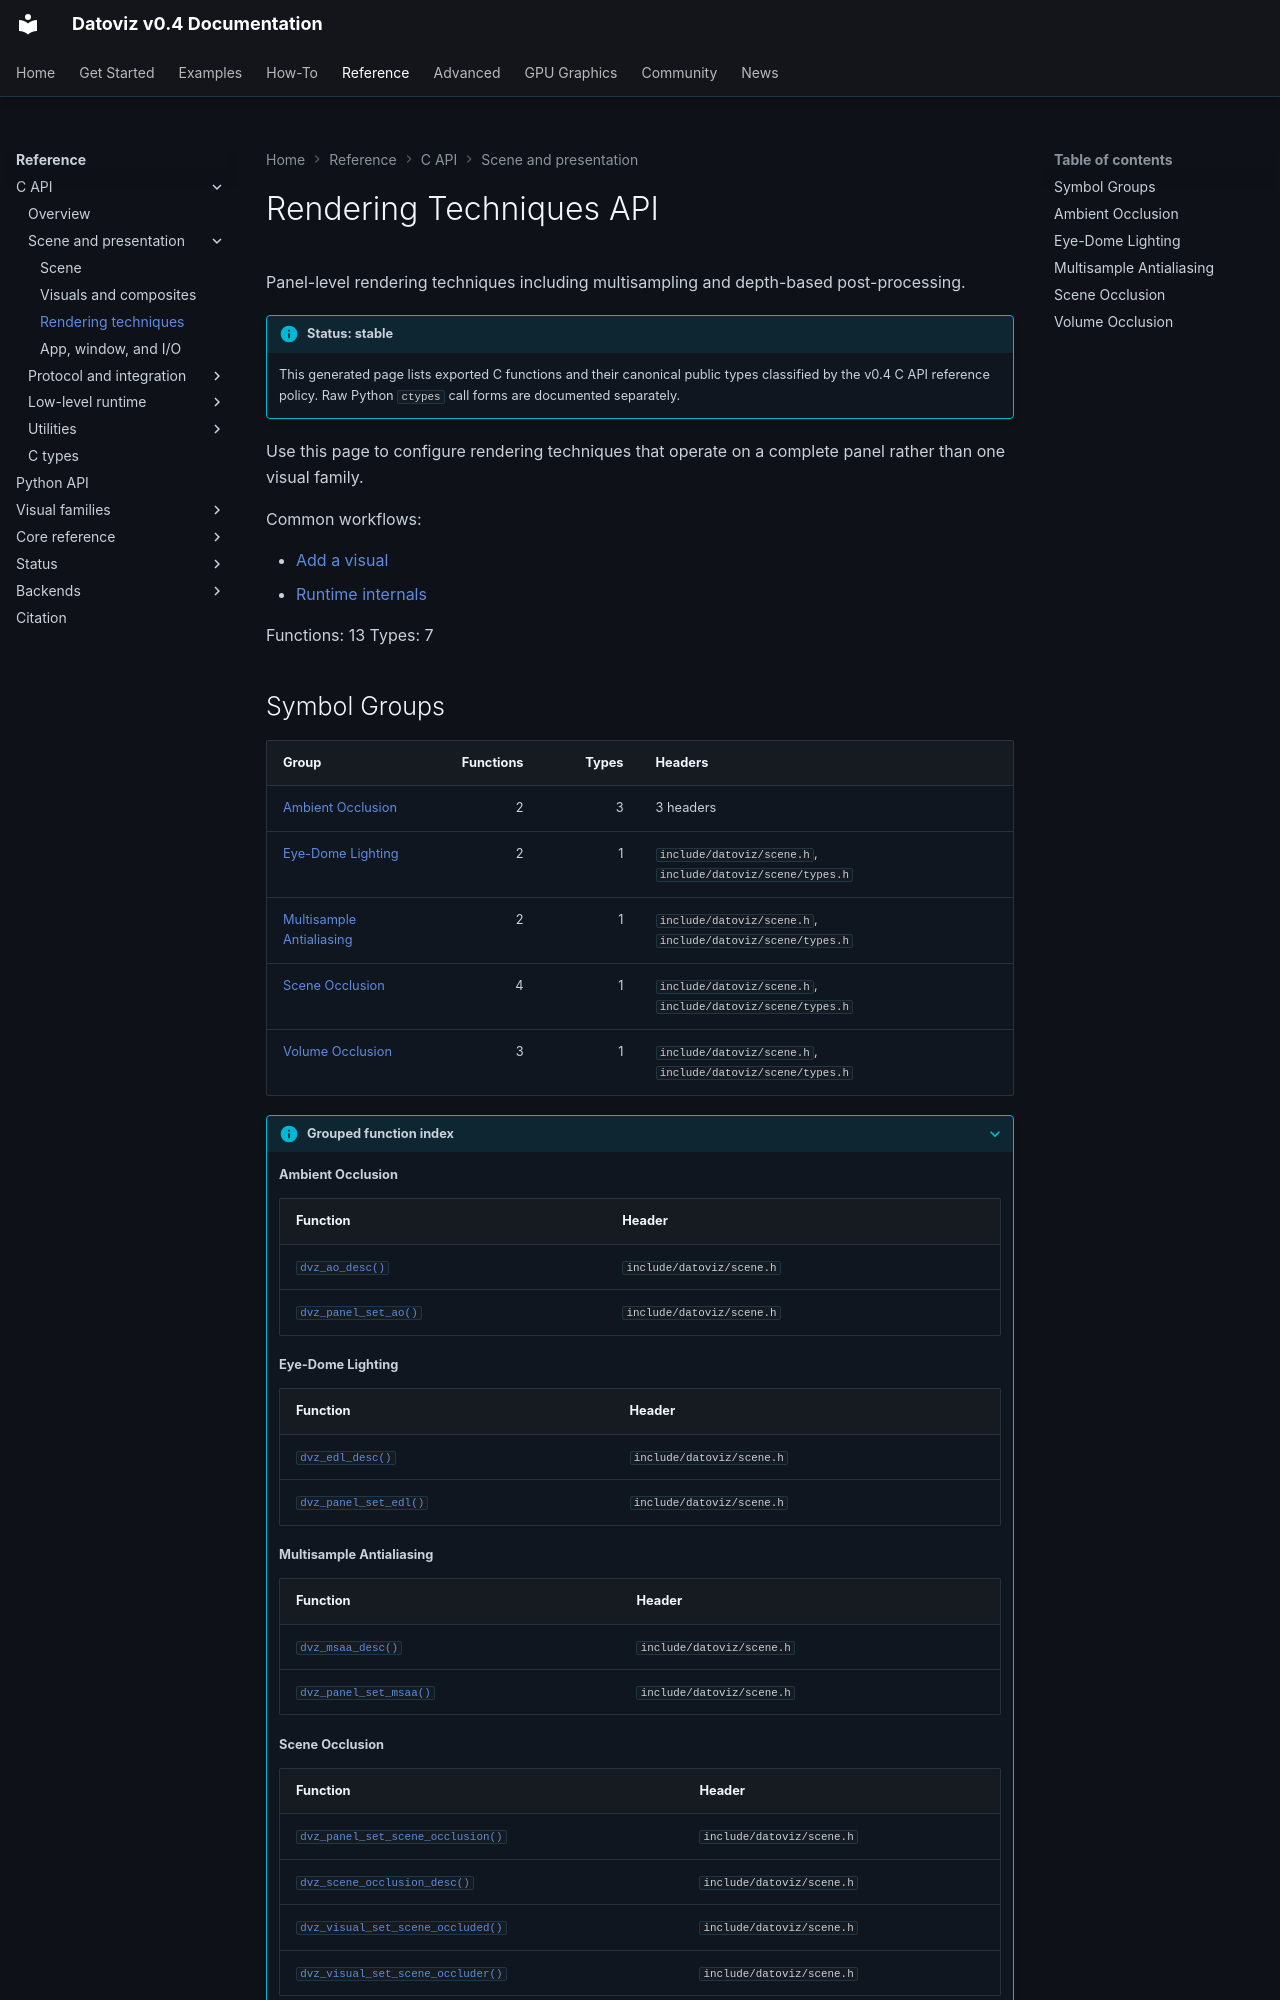

repository: datoviz/datoviz · page: reference/c-api/techniques/index.html · generator: mkdocs

# Rendering Techniques API

<!-- WARNING: generated by tools/build_api_c.py from build/bindings/datoviz_api.json -->

Panel-level rendering techniques including multisampling and depth-based post-processing.

!!! info "Status: stable"

    This generated page lists exported C functions and their canonical public types
    classified by the v0.4 C API reference policy. Raw Python `ctypes` call forms are
    documented separately.

Use this page to configure rendering techniques that operate on a complete panel rather than one visual family.

Common workflows:

- [Add a visual](../../how-to/add-a-visual.md)
- [Runtime internals](../../advanced/runtime-internals.md)

Functions: 13
Types: 7
